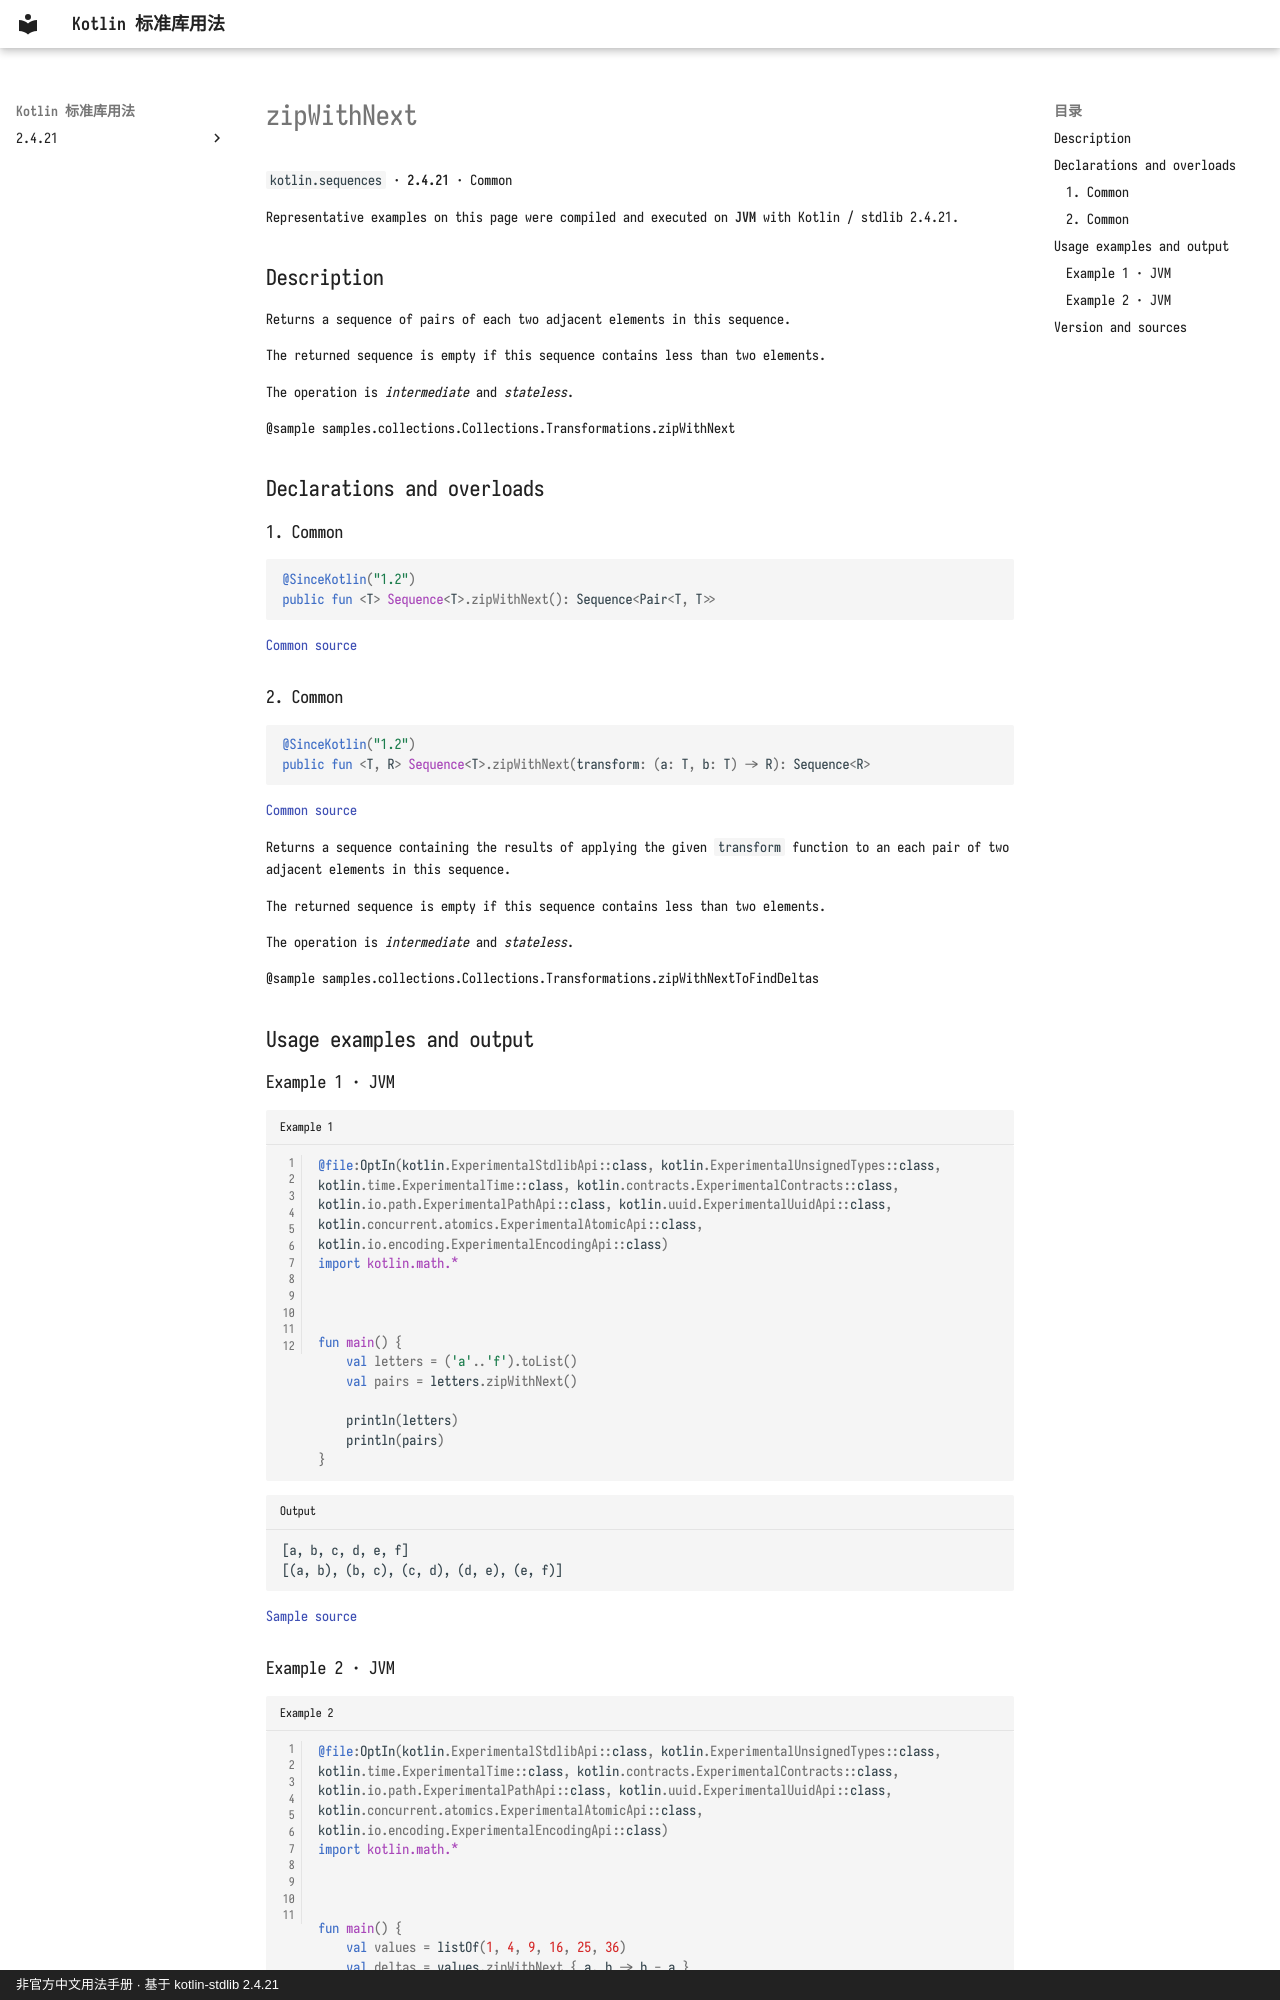

repository: oooooooko/kotlin-stdlib-docs · page: en/api/kotlin.sequences/zipwithnext--8bb5a452/index.html · generator: mkdocs · copyright: 非官方中文用法手册 · 基于 kotlin-stdlib 2.4.21

# zipWithNext

`kotlin.sequences` · **2.4.21** · Common

Representative examples on this page were compiled and executed on **JVM** with Kotlin / stdlib 2.4.21.

## Description

Returns a sequence of pairs of each two adjacent elements in this sequence.

The returned sequence is empty if this sequence contains less than two elements.

The operation is _intermediate_ and _stateless_.

@sample samples.collections.Collections.Transformations.zipWithNext

## Declarations and overloads

### 1. Common

```kotlin
@SinceKotlin("1.2")
public fun <T> Sequence<T>.zipWithNext(): Sequence<Pair<T, T>>
```

[Common source](https://github.com/JetBrains/kotlin/blob/v2.4.21/libraries/stdlib/common/src/generated/_Sequences.kt#L3270)

### 2. Common

```kotlin
@SinceKotlin("1.2")
public fun <T, R> Sequence<T>.zipWithNext(transform: (a: T, b: T) -> R): Sequence<R>
```

[Common source](https://github.com/JetBrains/kotlin/blob/v2.4.21/libraries/stdlib/common/src/generated/_Sequences.kt#L3284)

Returns a sequence containing the results of applying the given `transform` function
to an each pair of two adjacent elements in this sequence.

The returned sequence is empty if this sequence contains less than two elements.

The operation is _intermediate_ and _stateless_.

@sample samples.collections.Collections.Transformations.zipWithNextToFindDeltas

## Usage examples and output

### Example 1 · JVM

```kotlin title="Example 1" linenums="1"
@file:OptIn(kotlin.ExperimentalStdlibApi::class, kotlin.ExperimentalUnsignedTypes::class, kotlin.time.ExperimentalTime::class, kotlin.contracts.ExperimentalContracts::class, kotlin.io.path.ExperimentalPathApi::class, kotlin.uuid.ExperimentalUuidApi::class, kotlin.concurrent.atomics.ExperimentalAtomicApi::class, kotlin.io.encoding.ExperimentalEncodingApi::class)
import kotlin.math.*



fun main() {
    val letters = ('a'..'f').toList()
    val pairs = letters.zipWithNext()

    println(letters)
    println(pairs)
}
```

```text title="Output"
[a, b, c, d, e, f]
[(a, b), (b, c), (c, d), (d, e), (e, f)]
```

[Sample source](https://github.com/JetBrains/kotlin/blob/v2.4.21/libraries/stdlib/samples/test/samples/collections/collections.kt#L937)
